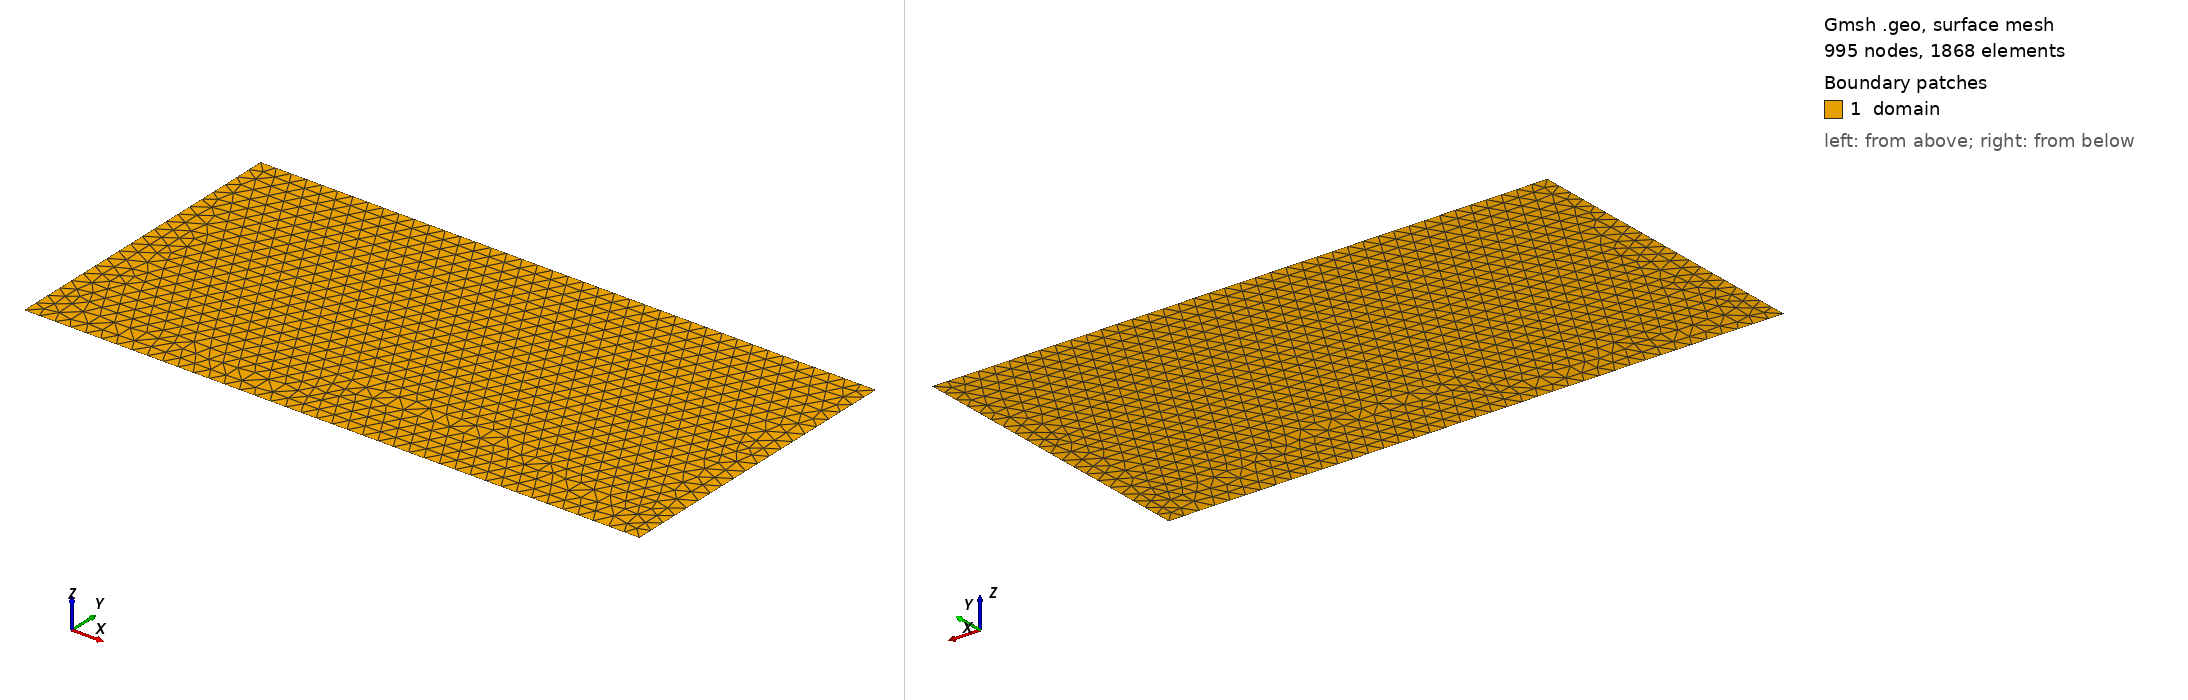

Gmsh geometry script, surface-meshed: 995 nodes, 1868 surface elements. Boundary patches (legend numbers): 1 domain. Left view from above one corner, right view from below the opposite corner. Legend entries are the model's physical surfaces. The drawing asked Gmsh for element sizes between 1% and 20% of the model's largest extent; the script's own settings can give other sizes.

=== fin.geo (drawn) ===
// 2D fin, 4 x 2. Meshed by benchmark.py with: gmsh fin.geo -2 -setnumber h <size> -setnumber quads <0|1> -setnumber degree <1|2> -format msh41 -o <mesh>
SetFactory("Built-in");
If (!Exists(h)) h = 0.1; EndIf
If (!Exists(quads)) quads = 0; EndIf
If (!Exists(degree)) degree = 1; EndIf
Point(1) = {0, 0, 0, h}; Point(2) = {4, 0, 0, h}; Point(3) = {4, 2, 0, h}; Point(4) = {0, 2, 0, h};
Line(1) = {1, 2}; Line(2) = {4, 1}; Line(3) = {3, 4}; Line(4) = {2, 3};
Curve Loop(1) = {1, 4, 3, 2};
Plane Surface(1) = {1};
Physical Curve("bottom", 1) = {1};
Physical Curve("left", 2) = {2};
Physical Curve("top", 3) = {3};
Physical Curve("right", 4) = {4};
Physical Surface("domain", 5) = {1};
Mesh.Algorithm = 6;
// Quadrilaterals: split every triangle into three. This needs no recombination, which crashes some Gmsh builds
If (quads)
  Mesh.SubdivisionAlgorithm = 1;
EndIf
Mesh.ElementOrder = degree;
Mesh.SecondOrderIncomplete = 0;
